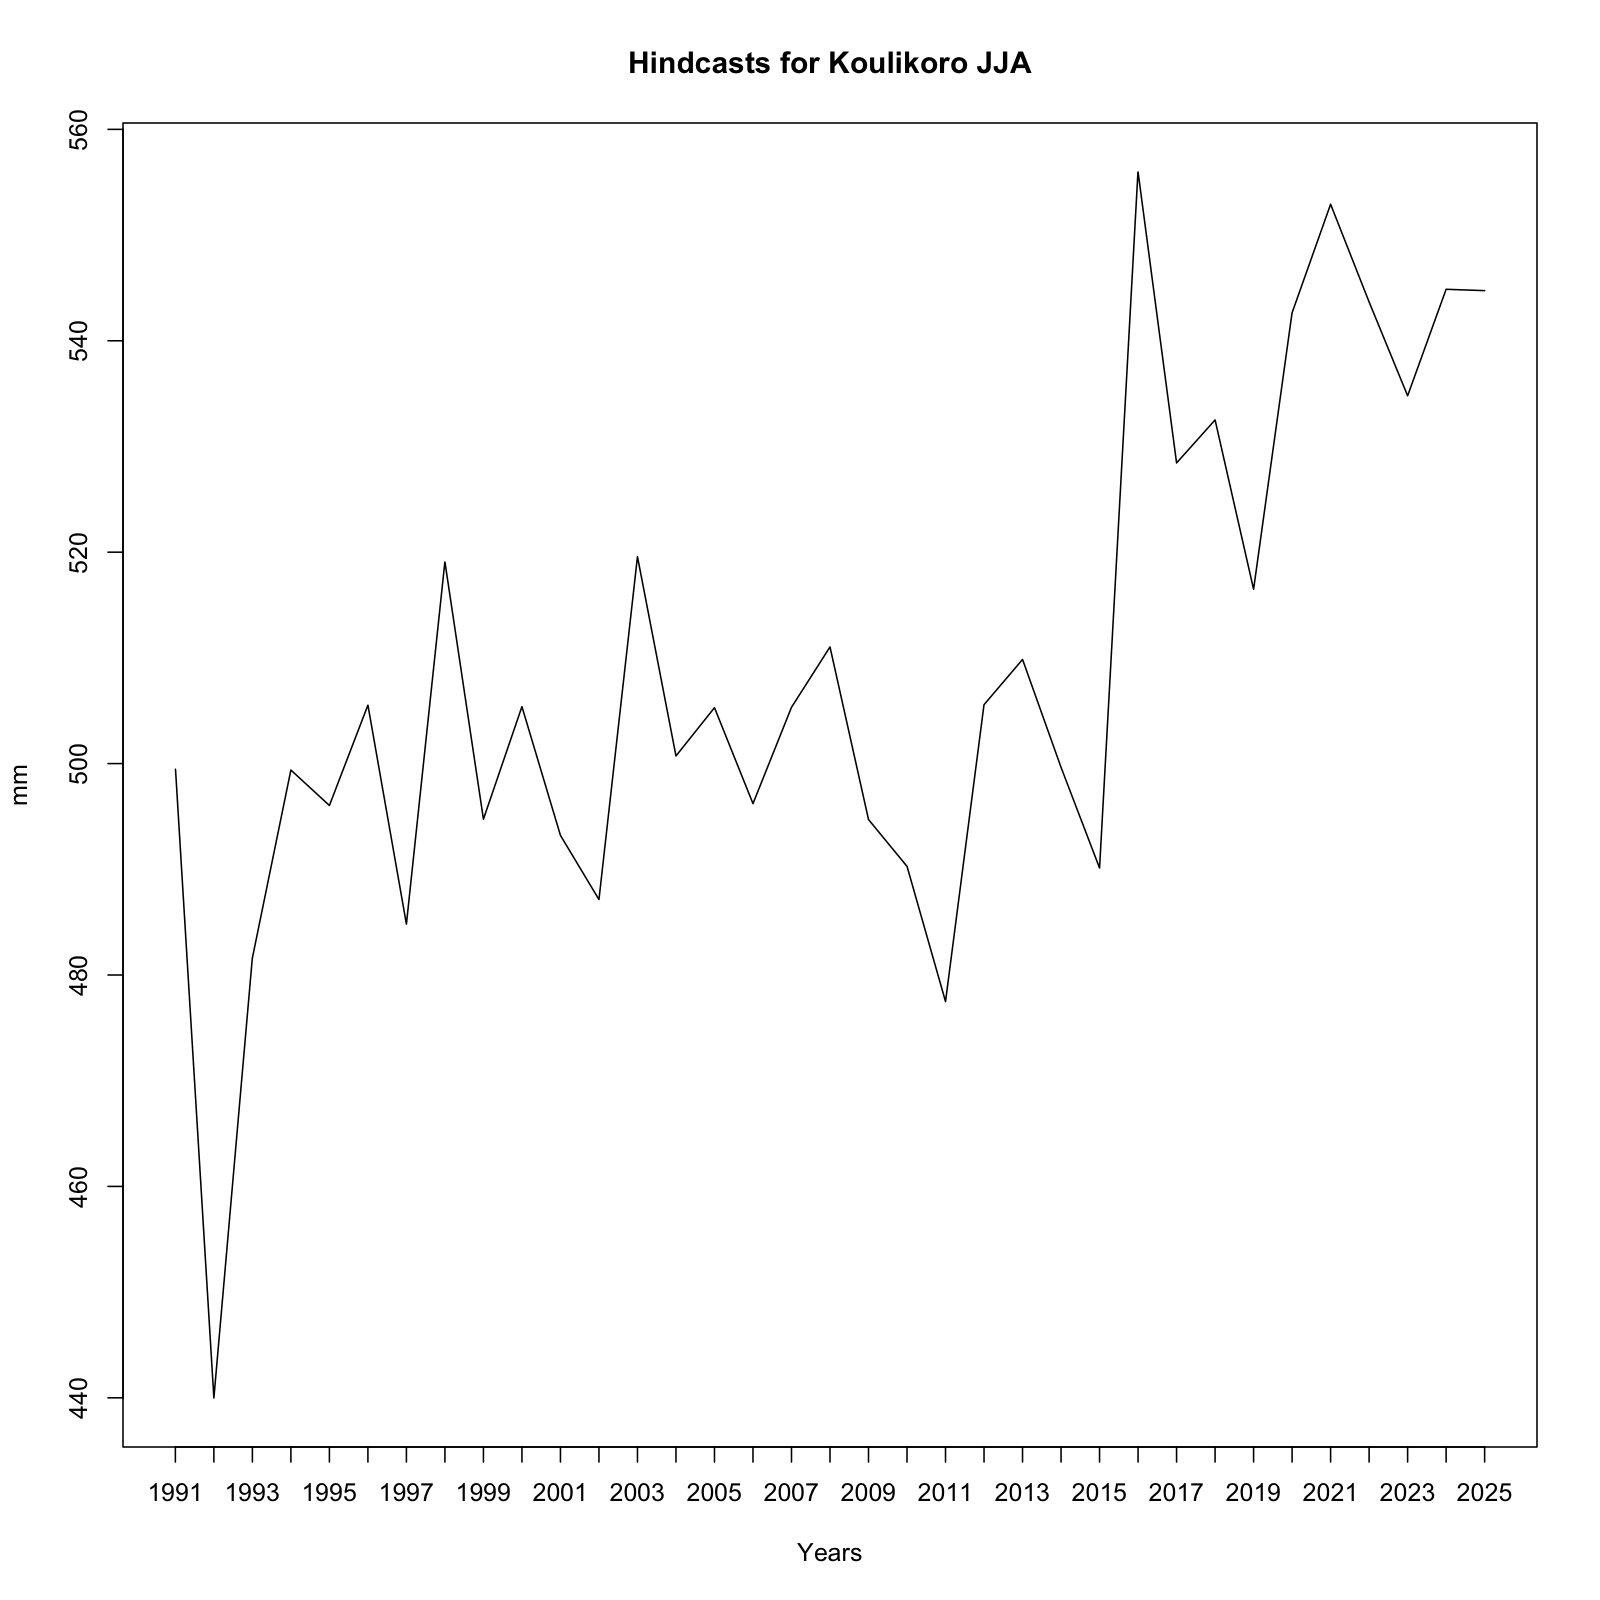

Data behind this chart, as committed beside it:
, x
1, 499.5
2, 440
3, 481.6
4, 499.4
5, 496
6, 505.5
7, 484.8
8, 519.1
9, 494.7
10, 505.4
11, 493.2
12, 487.1
13, 519.6
14, 500.7
15, 505.3
16, 496.2
17, 505.3
18, 511
19, 494.7
20, 490.3
21, 477.5
22, 505.6
23, 509.9
24, 499.6
25, 490.1
26, 556
27, 528.4
28, 532.5
29, 516.5
30, 542.6
31, 552.9
32, 543.7
33, 534.8
34, 544.9
35, 544.7
